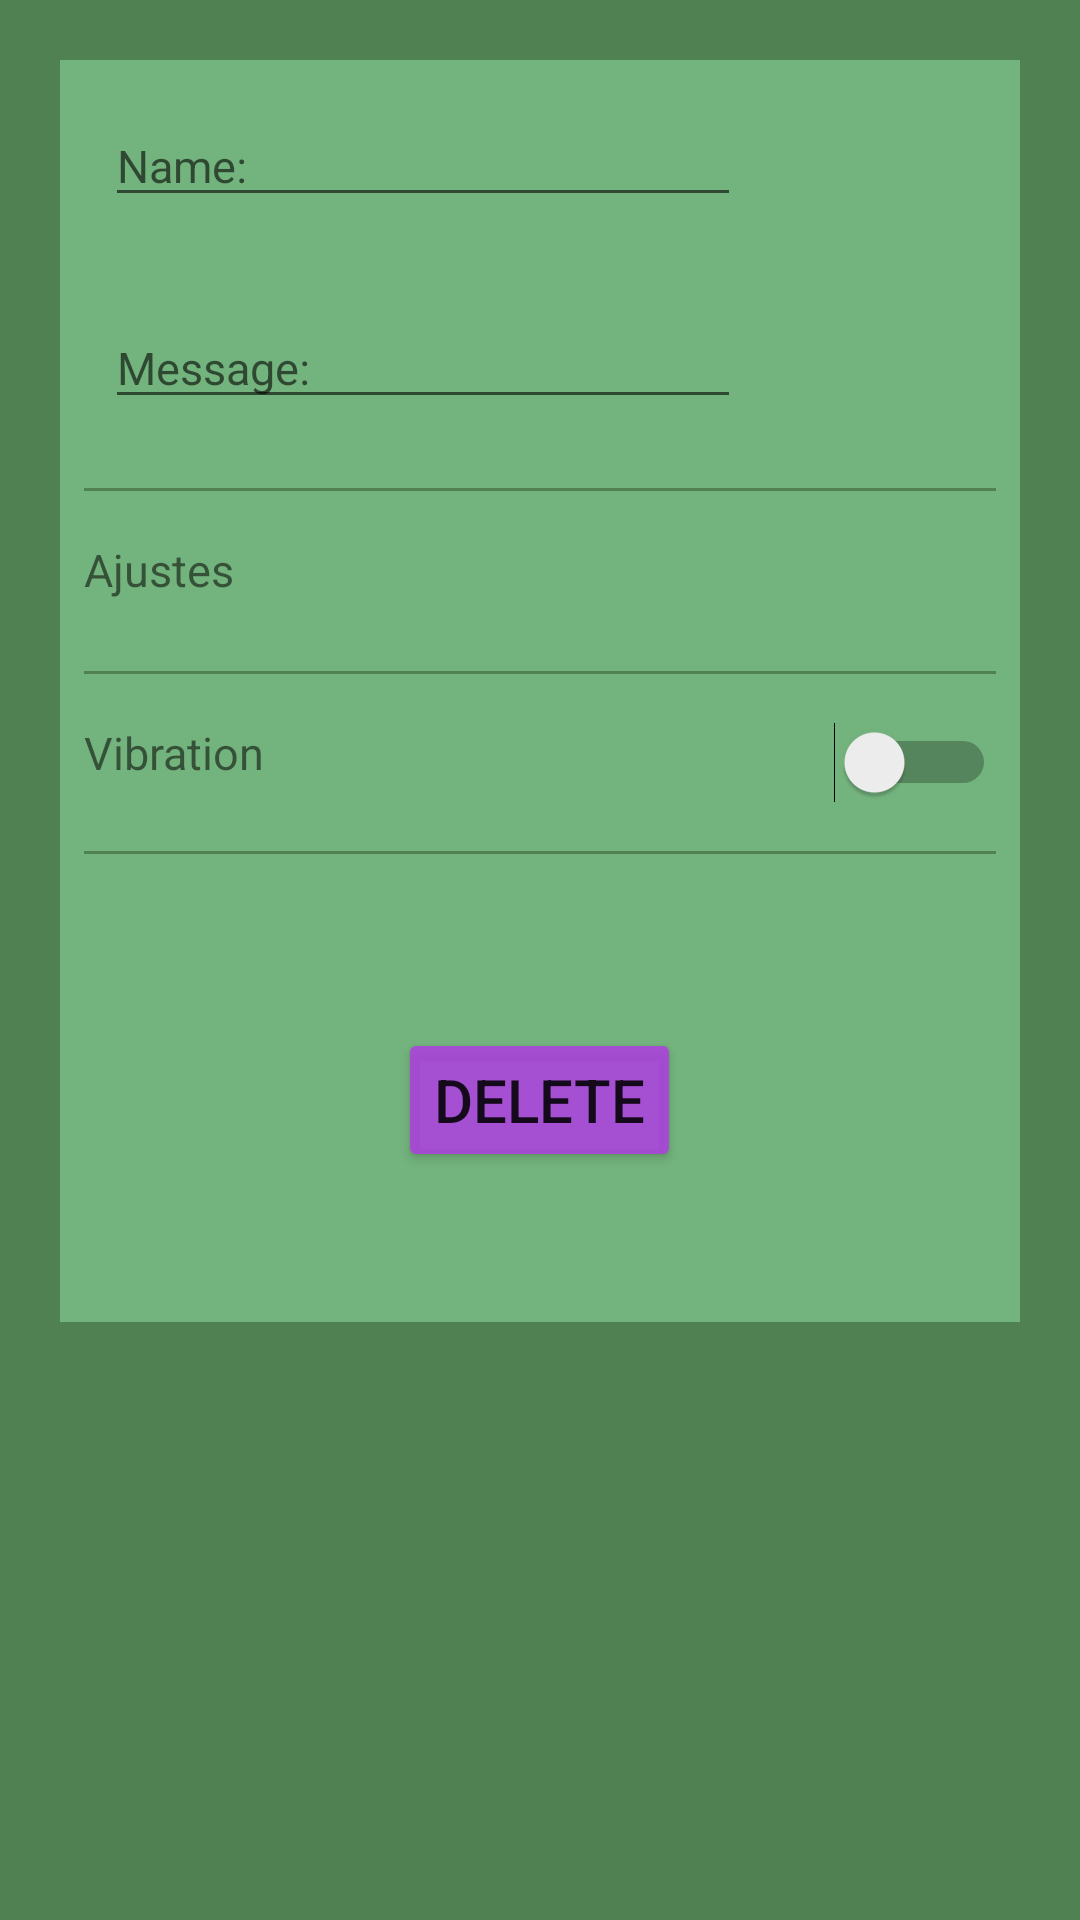

Android layout source for this screen:
<!-- AndroidManifest.xml: application theme AppTheme -->
<!-- res/layout/activity_configuracion_alarma.xml -->
<?xml version="1.0" encoding="utf-8"?>
<ScrollView xmlns:android="http://schemas.android.com/apk/res/android"
    xmlns:app="http://schemas.android.com/apk/res-auto"
    xmlns:tools="http://schemas.android.com/tools"
    android:layout_width="match_parent"
    android:layout_height="match_parent"
    tools:context=".ConfiguracionAlarmaActivity"
    android:background="@color/colorPrimaryDark"
    android:paddingBottom="12dp"
    android:paddingLeft="12dp"
    android:paddingRight="12dp"
    android:paddingTop="12dp">

    <RelativeLayout
        android:layout_width="match_parent"
        android:layout_height="match_parent"
        android:layout_margin="8dp"
        android:background="@color/colorPrimary"
        android:orientation="vertical">


        <EditText
            android:id="@+id/editText"
            android:layout_width="wrap_content"
            android:layout_height="wrap_content"
            android:hint="Name:"
            android:ems="12"
            android:textSize="15dp"
            android:layout_margin="15dp" />


        <TextView
            android:id="@+id/textView3"
            android:layout_width="wrap_content"
            android:layout_height="wrap_content"
            android:text="Ajustes"
            android:textSize="15dp"
            android:layout_below="@+id/linea2"
            android:layout_margin="8dp"/>

        <Button
            android:id="@+id/botonAjustesRepeticion"
            android:layout_width="24dp"
            android:layout_height="24dp"
            android:background="@drawable/ajustesalarma"
            android:layout_below="@+id/linea2"
            android:layout_alignParentRight="true"
            android:layout_margin="10dp"/>

        <TextView
            android:id="@+id/VibracionTextView"
            android:layout_width="wrap_content"
            android:layout_height="wrap_content"
            android:layout_below="@id/linea1"
            android:layout_margin="8dp"
            android:layout_marginBottom="8dp"
            android:text="Vibration"
            android:textSize="15dp" />

        <Switch
            android:id="@+id/switch1"
            android:layout_width="wrap_content"
            android:layout_height="wrap_content"
            android:layout_below="@id/linea1"
            android:layout_alignParentRight="true"
            android:layout_margin="8dp" />

        <EditText
            android:id="@+id/MessageEditText"
            android:layout_width="wrap_content"
            android:layout_height="wrap_content"
            android:hint="Message:"
            android:textSize="15dp"
            android:ems="12"
            android:layout_below="@id/editText"
            android:layout_margin="15dp"
            />

        <LinearLayout
            android:id="@+id/linea1"
            android:layout_width="fill_parent"
            android:layout_height="1dp"
            android:background="@color/colorPrimaryDark"
            android:layout_below="@id/botonAjustesRepeticion"
            android:orientation="horizontal"
            android:layout_margin="8dp"
            />
        <LinearLayout
            android:id="@+id/linea2"
            android:layout_width="fill_parent"
            android:layout_height="1dp"
            android:background="@color/colorPrimaryDark"
            android:layout_below="@id/MessageEditText"
            android:orientation="horizontal"
            android:layout_margin="8dp"
            />
        <LinearLayout
            android:id="@+id/linea3"
            android:layout_width="fill_parent"
            android:layout_height="1dp"
            android:background="@color/colorPrimaryDark"
            android:layout_below="@id/switch1"
            android:orientation="horizontal"
            android:layout_margin="8dp"
            />

        <Button
            android:id="@+id/botonBorrarAlarma"
            android:layout_width="wrap_content"
            android:layout_height="wrap_content"
            android:textSize="20dp"
            android:layout_below="@id/linea3"
            android:layout_centerInParent="true"
            android:layout_margin="50dp"
            android:text="Delete"
            android:backgroundTint="@color/colorAccent"/>

    </RelativeLayout>

</ScrollView>
<!-- resources referenced by this layout -->
<resources>
  <color name="colorAccent">#e0ac41de</color>
  <color name="colorPrimary">#73b37d</color>
  <color name="colorPrimaryDark">#4f8153</color>
  <style name="AppTheme" parent="Theme.AppCompat.Light.DarkActionBar">
          
          <item name="colorPrimary">@color/colorPrimary</item>
          <item name="colorPrimaryDark">@color/colorPrimaryDark</item>
          <item name="colorAccent">@color/colorAccent</item>
  
      </style>
</resources>
